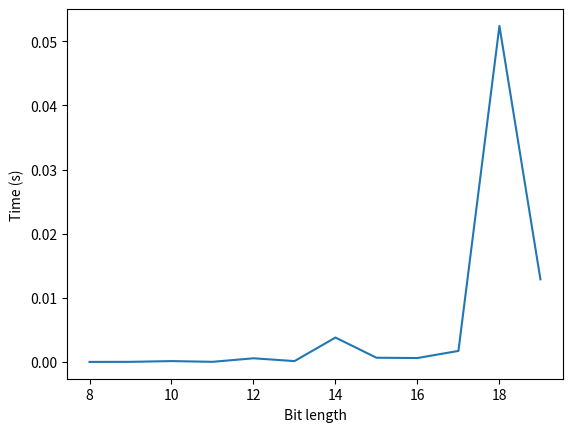

The matplotlib source for this figure:
import math
import time
from dataclasses import dataclass
import matplotlib.pyplot as plt
import numpy as np


@dataclass
class Gen:
    best_fitness: int
    avg_fitness: float

    def __init__(self, best, avg):
        self.best_fitness = best
        self.avg_fitness = avg


class Evolution():
    def __init__(self, max = 256, size=10):
        self.size = size
        self.max = max
        self.generations = []
        self.start_gen = np.random.randint(0, max, size=size)
        self.generations.append(self.start_gen)
        self.target = np.random.randint(0, max)

    def mutation(self, x: int):
        rnd_int = np.random.randint(0, self.max)
        return x ^ rnd_int

    def combine(self, x, y):
        floor = np.random.randint(0, 2)

        return math.floor((x + y) / 2) if floor == 1 else math.ceil((x + y) / 3)

    def fitness(self, x: int):
        return -np.abs(x - self.target)

    def get_new_combination(self, gen: zip):
        new_gen = []
        t = 0
        for i in gen:
            for y in gen:
                if t == 2:
                    t = 0
                    break
                new_gen.append(self.combine(i[1], y[1]))
                t += 1
        return new_gen

    def get_new_gen(self, old_gen):
        new_gen = self.get_new_combination(old_gen)

        for i in np.random.randint(0, self.size, size=math.floor(self.size/3)):
            new_gen[i] = self.mutation(new_gen[i])

        return new_gen

    def train(self):
        i = 0
        fs = []
        while True:

            fitnesses = [self.fitness(x) for x in self.generations[i]]
            fs.append(fitnesses)
            # Pick 5 best numbers
            gen = sorted(zip(fitnesses, self.generations[i]), reverse=True)[:(math.floor(self.size/2))]
            if max(fitnesses) == 0:
                print(self.generations)
                return [Gen(max(f), sum(f)/len(f)) for f in fs], self.generations

            new_gen = self.get_new_gen(gen)
            print(new_gen)
            self.generations.append(new_gen)

            i += 1

    def train_time(self):
        i = 0
        sts = []

        for t in range(20):
            print(i)
            st = time.time()
            while True:

                fitnesses = [self.fitness(x) for x in self.generations[i]]
                # Pick 5 best numbers
                gen = sorted(zip(fitnesses, self.generations[i]), reverse=True)[:(math.floor(self.size/2))]
                if max(fitnesses) == 0:
                    et = time.time()
                    sts.append(et-st)
                    break
                #print(gen)
                new_gen = self.get_new_gen(gen)
                self.generations.append(new_gen)

                i += 1

        return sum(sts)/len(sts)


def print_gens(gen, best, avg, i):
    print(f"Gen {i}: ")
    print(gen)
    print(f"Best Fitness: {best}")
    print(f"Avg Fitness: {avg}")
    print("")

def task_1_1():
    evo = Evolution()

    gen, gens = evo.train()

    for i in range(len(gens)):
        print_gens(gens[i], gen[i].best_fitness, gen[i].avg_fitness, i)

    print(f"Target: {evo.target}")

def task_1_2():
    n = np.arange(8, 20)
    time  = []

    for i in range(8, 20):
        evo = Evolution(2**i, 10)
        time.append(evo.train_time())
        print(f"Done with: {2**i}")
        print(f"Target: {evo.target}")
    plt.xlabel("Bit length")
    plt.ylabel("Time (s)")
    plt.plot(n, time)
    plt.show()



if __name__ == "__main__":
    #task_1_1()
    task_1_2()